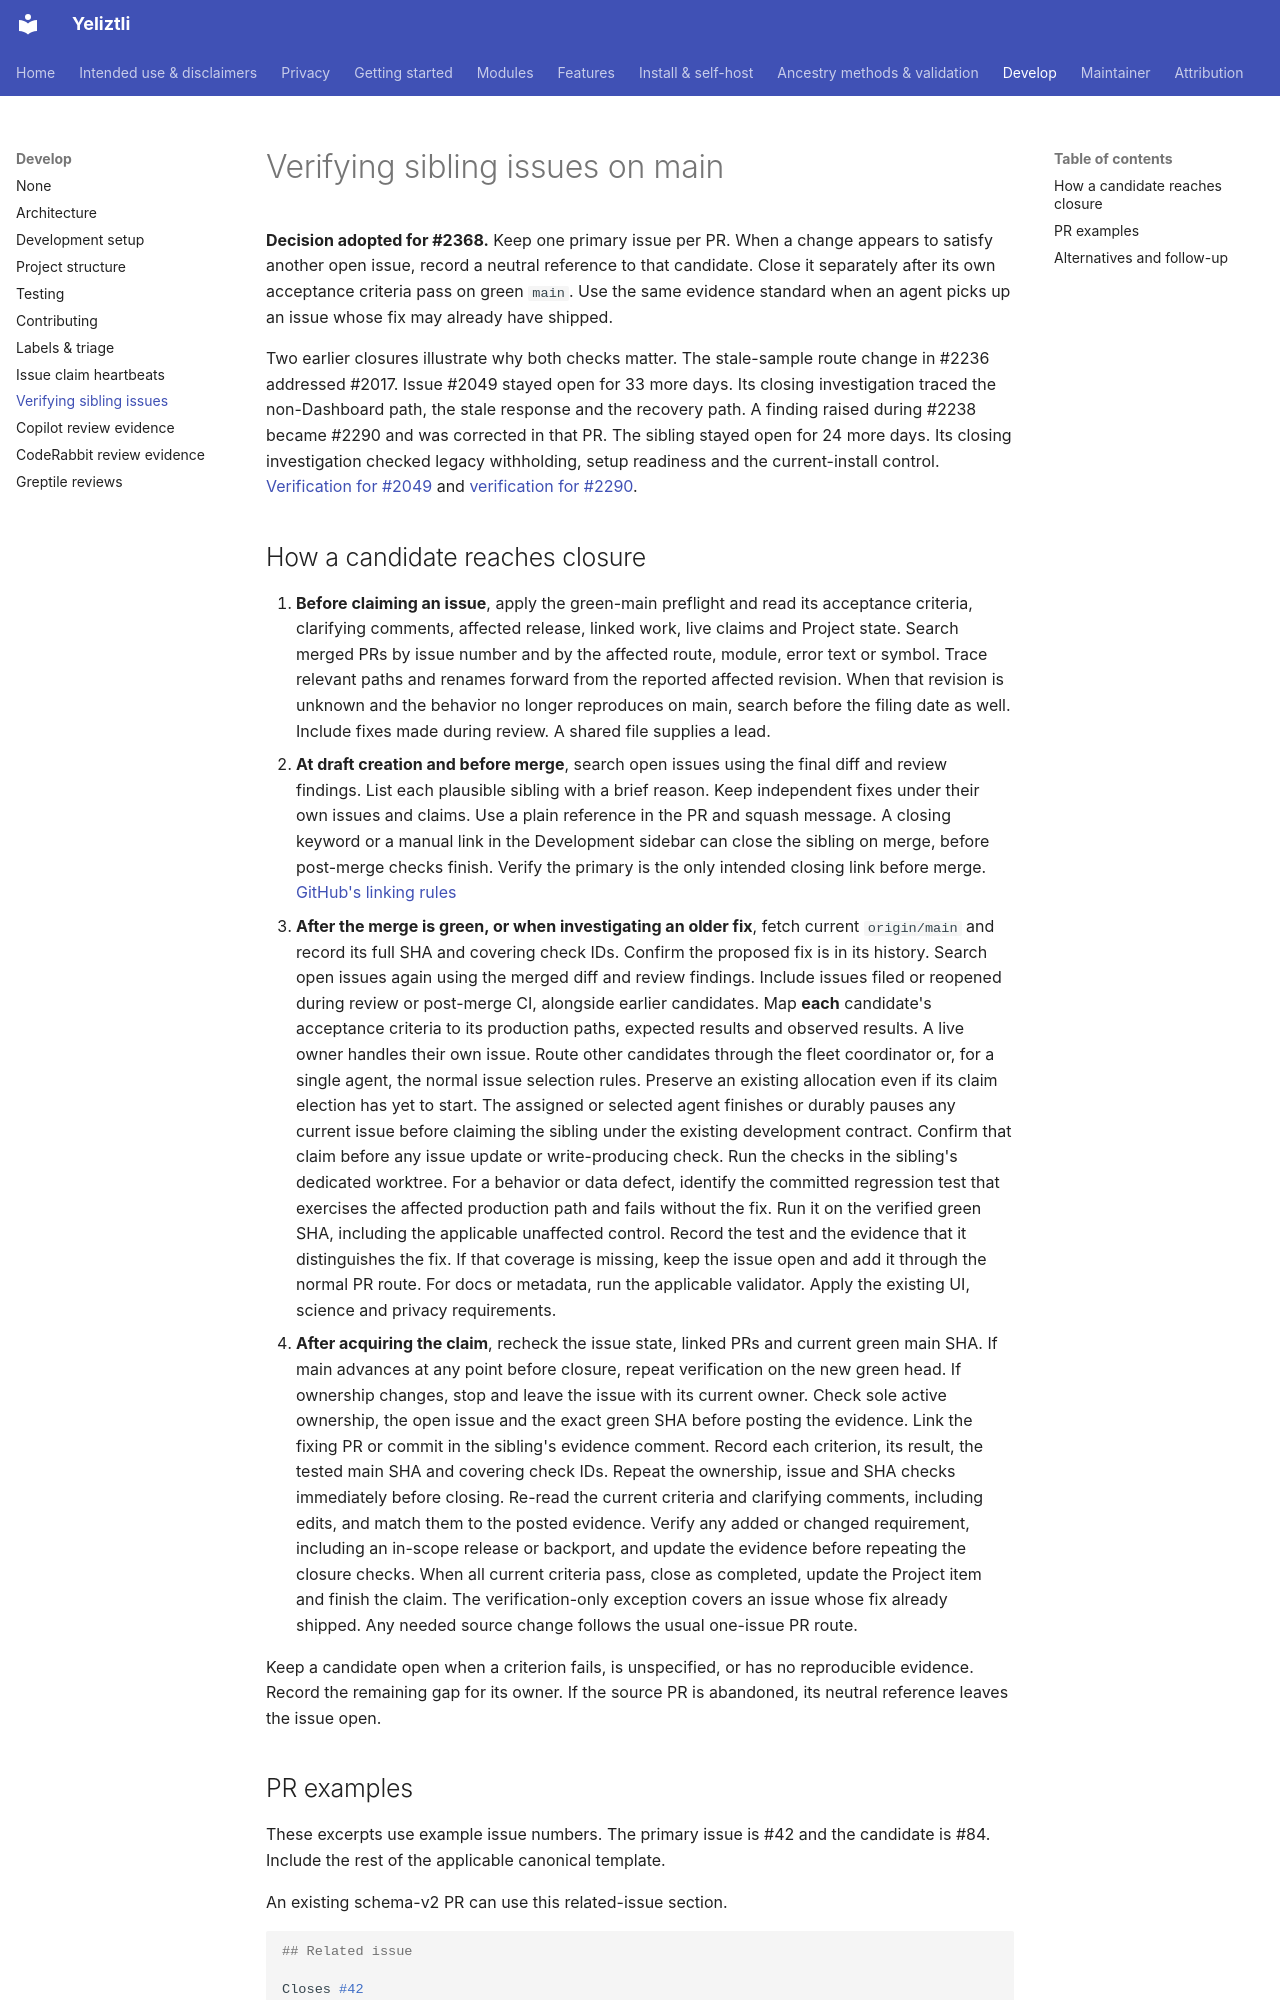

repository: bioedca/Yeliztli · page: develop/sibling-issue-verification/index.html · generator: mkdocs

# Verifying sibling issues on main

**Decision adopted for #2368.** Keep one primary issue per PR.
When a change appears to satisfy another open issue, record a
neutral reference to that candidate. Close it separately after its own
acceptance criteria pass on green `main`. Use the same evidence standard
when an agent picks up an issue whose fix may already have shipped.

Two earlier closures illustrate why both checks matter. The stale-sample
route change in #2236 addressed #2017. Issue #2049 stayed open for 33 more
days. Its closing investigation traced the non-Dashboard path, the stale
response and the recovery path. A finding raised during #2238 became #2290
and was corrected in that PR. The sibling stayed open for 24 more days.
Its closing investigation checked legacy withholding, setup readiness and
the current-install control. [Verification for #2049](https://github.com/bioedca/Yeliztli/issues/2049#issuecomment-5555320815)
and [verification for #2290](https://github.com/bioedca/Yeliztli/issues/2290#issuecomment-5555346814).
